pico-8 play session: hold → + tap 🅾

[t = 1 s] hold → ~1s, tap 🅾 ~2×
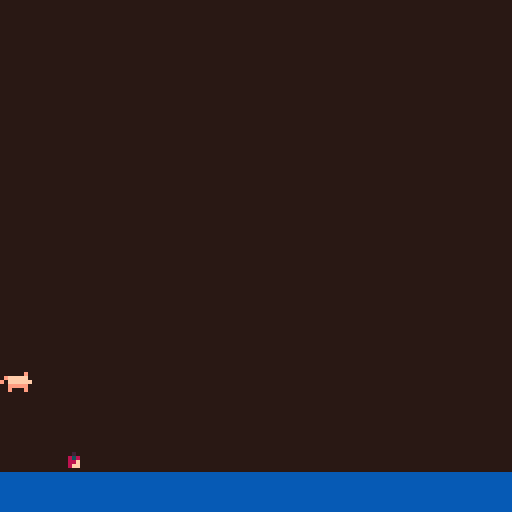
[t = 8 s] hold → ~8s, tap 🅾 ~14×
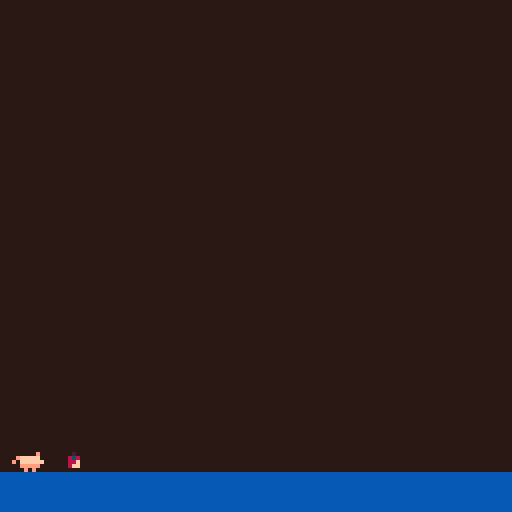

pico-8 cartridge
version 33
__lua__
function _init()
	create_player()
	create_apple()
end

function _update()
	move()
	next_tile(x,y)
end

function _draw()
	draw_pig()
	draw_apple()
	pal({[0]=128,129,130,131,132,133,134,135,136,137,138,140,141,142,143},1)
end


-->8
// player

function create_player()

p={
sprite = 1, 
x = 0,
y = 59,
dx=0,
dy=0,
max_dx=2,
max_dy=3,
acc=0.5,
boost=4,
timing = 0.25

}

gravity=0.3
friction=0.85

end

function draw_pig()
    cls()

    spr(p.sprite,p.x,p.y)
    
    rectfill(0,118,127,127,11)

  --display info
   // print("dx= "..p.dx)
   // print("dy= "..p.dy)
    
end


-->8
// move
function move()

			p.dy+=gravity
			p.dx*=friction

 --animate
   p.sprite += p.timing
   if p.sprite > 2 
  	then p.sprite = 1 
  	end
  	
  	if p.sprite > 3
  	then p.sprite = 2
  	end

  --move
 	 if (btn(➡️)) 
 	 then p.x+=1 p.dx+=p.acc
 	 end
 	   
   if (btn(⬅️)) 
   then p.x-=1 p.dx-=p.acc
   end
   
  //(btn(⬆️)) p.y-=1
  //(btn(⬇️)) p.y+=1
  
   if (btnp(5))
    then 
    p.dy-=p.boost
    end -- x
   
  // if fget(4,1) then
	 // a.sprite = 5
  //	end
     
    
     
  // if p.x > 127 then p.x =1 end
   
				
			   --limit left/right speed
    p.dx=mid(-p.max_dx,p.dx,p.max_dx)
    --limit fall speed
    if (p.dy>0) then
        p.dy=mid(-p.max_dy,p.dy,p.max_dy)
    end

    --apply dx and dy to player position
    p.x+=p.dx
    p.y+=p.dy

    --simple ground collision
    if (p.y>110) then p.y=110 p.dy=0 end

    --if run off screen warp to other side
    if (p.x>128) then p.x=0 end
    if (p.x<0) then p.x=128 end


	
				
 end
 
    
   
    
      
-->8
--pommes bio

function create_apple()
	
	a={
	sprite = 4, 
	x = 15,
	y = 110,
	}

end

function draw_apple()
//	cls()
 spr(a.sprite,a.x,a.y)

end

function next_tile(x,y)
 sprite = mget(x,y)
	mset(x,y,sprite+1)
end

function pick_up_apple(x,y)
	next_tile(x,y)
	p.a+=1
	sfx(1)
end
__gfx__
000000000000000000000000000000e0000000000000000000000000000000000000000000000000001110000000000000000000000000000000000000000000
0000000000000000000000000efffff0000000000000000000000000000000000000000000000000001010000000000000000000000000000000000000000000
007007000000000000000000e0ffffff000000000000000000000000000000001111000000000000001000110000000000000000001000000000000000000000
00077000000000e0000000e000eeeee0000200000000000000000000000000001001000000000000001111110007700000000000705070000000000010000000
000770000efffff00efffff00e00000e008380000000000000808000000000001101000000000000000000000007700000000000006000000000000050000000
00700700e0ffffffe0ffffff000000000088f0000000000000888000000000000001000000000000111111110000000000000001567651000000001565100000
0000000000eeeee000eeeee000000000008ff0000000000000080000000011111111000000000000100000000000000000000000006000000000000050000000
00000000000e0e0000e000e000000000000000000000000000000000000000000000000000000000101000000000000000000000005000000000000010000000
00000000000000000000000007000000000000000000000000000000001111111001111000000000101000000000000000000000701070000000000000000000
00000000000000000000000000000000000000000000000000000000001000001000001000000000111000000000000000000000000000000000000000000000
00000000000000000000000000000000000000000000000000000000001000001000011000000000000000000000000000000000000000000000000000000000
00000000000500000000000000000000000000000000000000000000000001101000000000000000000000000000000000000000000000000000000000000000
0000000000e3e0000000000000000000000700000000000000000000000001001000000000000000000000000000000000000000000000000000000000000000
0000000000eef0000000000000000000000000000000000000000000000001111000000000000000000000000000000000000000000000000000000000000000
0000000000eff0000000000000000000000000000000000000000000000000000000000000000000000000660000000000000000000000000000000000000000
00000000000000000000000000000000000000000000000000000000000000000000000000000000066666600000000000000000000000000000000000000000
00000000000000000000000000000000000000000000000000000000000000000000000076677770660000000000000000000000000000070000000000000000
00000000000000000000000000000000000000000000000000000000000000000000007777666666677000000000000000007777700070000077700000000000
00000000000000000000000000000000000000000000000000000000000000000000077777777777dddd00000000000000000000000000000000070000000000
00000000000000000000000000070000000000000000000000000000006000000000077777777777777d00000000000000000000000000000000007000000000
00000000000000000000000000000000000000000000000000000000066666666000777777777777777dd0000000000000000000000000000000007000000000
000000000000000000000000000000000000000000000000000000000600066060007777777777777777d0666066666000000000000000000111075550000000
00000000000000000000000000000000000000700000000000000000000000006666666777777777777dd0006660000000000000000000000101000050000000
00000000000000000000000000000000000000000000000000000000000000000007667666777777777777000000000000000000000000000001000000000000
00000000000000000000000000000000000000000000000000000000000000000007777777777777777667000000066600000000000000000001005550000000
00000000000000000000000000000000000000000000000000000000000066000007777777777777776667066000060000000070777007111111110005500000
00000000000000000000000000000000000000000000000000000000000666666600777777777777777766666666660000000000000000000000010000050000
0000000000000000000000000000000000000000000000000000000000000000066677777777777777ddd0000000000000000000000000000000110000050000
000000000000000000000000000000000000000000000000000000000000000000000777777777dd7ddd00000000000000000000000000000011100555000000
00000000000000000000000000000000000000000000000000000000000000000000007777777dd7ddd000060000000000000000000000000000000000000000
00000000000000000000000000000000000000000000000000000000000000000000000777777d77d00000000000000000000000000000000000000000000000
0000000000000000000000000000000000000000000000000000000000000000000000000777dd70000000000000000000000000000000000000000000000000
0000000000000000000000000000000000000000000000000000000000000000000000000000000b000000000000000000000000000000000000000000000000
000000000000000000000000000000000000000000000000000000000000000000000000000bbbbbbbb000000000000000000000000000000000000000000000
00000000000000000000000000000000000000000000000000000000000000000000000000bbbbb11bbbb0000000000000000000000000000000000000000000
00000000000000000000000000000000000000000000000000000000000000000000000000bbbb1111bbbb000000000000000000000000000000000000000000
000000000000000000000000000000000000000000000000000000000000000000000000bbbbb11bb11bbbbbb000000000000000000000000000000000000000
000000000000000000000000006660000000000000000077700000000000000000000000bbbbbbbbbb1bbbbbbb00000000000000000000000000000000000000
000000000000000000000000000006666666000000007777770700000000000000000bbbbbbbbbbbbb1bbbbbbb00000000000000000000000000000000000000
000000000000000000000000000000000000000007077767666777660000000000000bbbbbbbbbbbbb1bbb1bbbbb000000000000000000000000000000000000
0000000000000000000000000000000000000000777766666777776600000000000bbb1b1bbbbbbbb11bbb11bbbbb00000000000000000000000000000000000
000000000000000077770000000000000000000777777777777777660000000000bbbbb11bbbbbbbb1bbbbb11bbbbb0000000000000000000000000000000000
000000000000000777777770000000000006600667777776777666600000000000bb8bb1bbb8bbb111bbbbbb1bbbbb0000000000000000000000000000000000
00000000000000777777777700000000000000006667777666660000000000000bbbbbb11bbbbbbbbbbbbbbb1bbbbbb000000000000000000000000000000000
00000000000077777777777700777000000000000066666666000000000000000bbbbbbb1bbbbbbbbb8bbbbbb1b8bb1000000000000000000000000000000000
00000000777777777777777777777700000000000000000000000000000000000bbbbbbb111bbbbbbbb11bbbb1bbb11000000000000000000000000000000000
00000077777777777776777777777700000000000000000000000000000000000011bbbbbb11bbbbbbbb1bbb11bbb10000000000000000000000000000000000
000077777777777777777777777777700000000000000000000000000000000000b11bb8bbbbbbbbbbbb11111bbb110000000000000000000000000000000000
0067777777767777777777667777ddd000000000000000000000000000000000000011bbbbb11bbbbbb11bbbbbb1100000000000000000000000000000000000
06777777777777677777777777777ddd000000000000000000000000000000000000011bbb112bbbbb211bbbbb11000000000000000000000000000000000000
0dddd7777777776766777666777ddddd000000000000000000000000000000000000001bb110222bb82111111110000000000000000000000000000000000000
0dddd77777777766667777777ddddddd000000000066000000000000000000001000001111b02222222012011000000100000000000000000000000000000000
0dddddddd7777777777777ddddd00ddd000000000006666666666666000000001100000044000422224044000000001100000000000000000000000000000000
00dddddddddddddd777ddddddd000000000000000000000000000000000000007710000004444442244440000000017110000000000000000000000000000000
000000000dddddddddddd000d0000000000000000000000000000000000000001710000000000444444400000000111111100000000000000000000000000000
00000000000000dddddd000000000000000000000000000000000000000000001811100000000444444000000000011118100000000000000444444440000000
1111111100000000dd0000000000000000000000000000000000000000000000111110000000445544440000001d118118100000000000000444444440000000
11111111000000000000000000000000000000000000000000000000000000001181100000044454444000001111111118810000000000000444444440000000
11111111000000000000000000000000000000000000000000000000000000001111111004444554444000001111111118810000000000000445544440000000
11111111000000000000000000000000000000000000000000000000000000001111111114444544444400011111811888111110000000000545564440000000
11111111000000000000000000000000000000000000000000000000000000001113333144444544444400111111111111111110000000000545564440000000
11111111000000000000000000000000000000000000000000000000000000001133337334445544444433111111111333111111100000000545664440000000
11111111000000000000000000000000000000000000000000000000000000003333333333333333333333333333333333333333333333333564444440000000
11111111000000000000000000000000000000000000000000000000000000003333333333333333333333333333333333333333333333333555444440000000
00000000000000000007000000000000000000000000000000000000000000000000000000000000000000000000000000000000000000000000000000000000
00000000000000000000000000070000000000000000000000000000000000000000000000000000000000000000000000000000000000000000000000000000
00000000000000000007000000000000000000000000000000000000000000000000000000000000000000000000000000000000000000000000000000000000
00000000000000000000000000000000000000000000000000000000000000000000000000000000000000000770000000000000000000000000000000000000
00000000000000000070000000000000000007000000000000000000000000000000000000000000000000007777770000000000000000000000000000000000
00000000000000000000000000000000000000000000000000000000000000000000000000000070000000007777776600000000000000000000000000000000
00000000000000000700000700000000000000000000000000000000000000000000000000007667700007777777776700000000000000000000000000000000
00000000000000000000000000000000000000000000000000000000000700000000007707077767777077766777776777000000000000000000000060000000
00000000000000007000000000000001000000000000000000000000000000000000777777777766777776667777776777000000000000000000000000000000
00000000000000000000000000000001000000000000000000000000000000000000777777777777777776777777777777700000900000000000000000000000
000000000000000000000000000000110000000000000000000700000000000000000777d77777777777767767777d7777000800000080000000000000000000
000000000000000000000000000000111000007000000000000000000000000000000077dd77ddd77777766667777ddd00000000a00000000000000000000000
0000000000000000000000000000017710000000000000000000000000000000000000000d7dddd7777777777777dddd008000999990000a0000000000000000
0000000000000000000000000000017711000000000000000000000000000000770000000d7dddd7777777777777ddd000009999999990000000000000000000
00000000000000000700000000001177710000000000000000000000000000007770000000dd00dd77777777777ddd00a0099a99999999008000000000000000
0000000000000000000000000001777777100000000000000000000000000000777770000000000dddd77777d77d0000000a99a9999999000000000000000000
0000000000000000000000000001777777110000000000000000000000000000777777700000000000dd777dddd0000000aa9999999999909000000000000000
000000000000000000000000001177777771100000000000000000000000000077766770000000000dddddddddd0000090aaa98a999999900000000000000000
00000000000000000011000001177777777711000000000000000000070000007ddd777770000000000ddddd0000000000888a99999999000000000000000000
0000000000070000007500001177777766677710000000000000000000000000ddddd000000000000000000000000000a00aaaa99a9999009000000000000000
0000000000000000007510001176667666666661000000007000000000000000ddddd000000000000000000000000000000889aa999990000000000000000000
000007000000000000751177667766666666666667100000000000000000000000000000000000000000000000000000000088aaa99900000000000000000000
00000000000000000175117766666666666655555711000000000000000000000000000000000000000000000000000000000000a00000800000000000000000
000000000000000077777776666666665555dddd77711000000000000000000000000000000000000000000000000000000a00000000a0000000000000000000
0000000000010000077d7766666666655dddddddd777100000000000000000000000000000000000000000000000000000000000000000000000000000000000
0000000001777177777dd77666555555dddddddddd77111111111011110000000000000000000000000000000000000000000000000000000000000000000000
0007700017757177777dd77055ddddddddddddddddd7711777dd111dd11110000000000000000000000000000000000000000000000000000000000000000000
1077777177d177777ddddddddddddddddddddddddddd777776dd5dddddd771000000000000000000000000000000000000000000000000000000000000000000
1771757775dd1d777ddddddddd0dddddddddddddddddd77dddddd55ddd7777110000000000000000000000000000000000000000000000000000000000000000
15ddd55155dddddd77ddddddddddddddddddddddddddddddd5ddd5555d7777710000000000000000000000000000000000000000000000000000000000000000
222222211ddddddddddddddddddddd02222222dd111dddddddd151155dd117770000000000000000000000000000000000000000000000000000000000000000
222222121d1111111111770000000000022222ddd1111dddddd11111111111170000000000000000000000000000000000000000000000000000000000000000
__gff__
0000000002040000000000000000000000040001010000000000000000000000000000010100000000000000000000000000000000000000000000000000000000000000000000000000000000000000000000000000000000000000000000000000000000000000000000000000000000000000000000000000000000000000
0000000000000000000000000000000000000000000000000000000000000000000000000000000000000000000000000000000000000000000000000000000000000000000000000000000000000000000000000000000000000000000000000000000000000000000000000000000000000000000000000000000000000000
__map__
88b94d4d4d4d45464d4d4d4d4d4d4d4d00000000000000000000000000000000000000000000000000000000000000000000000000000000000000000000000000000000000000000000000000000000000000000000000000000000000000000000000000000000000000000000000000000000000000000000000000000000
88898a8b4d4d55564d4d4d4d4d4d4d4d0000000a000f00000000000000000000000000000000000000000000000000000000000000000000000000000000000000000000000000000000000000000000000000000000000000000000000000000000000000000000000000000000000000000000000000000000000000000000
98999a9b9c9d4d4d43545051525307080d00001a000000000000000000000000000000000000000000000000000000000000000000000000000000000000000000000000000000000000000000000000000000000000000000000000000000000000000000000000000000000000000000000000000000000000000000000000
4d4daaabacad4d4d4d54606162634d4d2728292a2b0000000000000000000000000000000000000000000000000000000000000000000000000000000000000000000000000000000000000000000000000000000000000000000000000000000000000000000000000000000000000000000000000000000000000000000000
48494a4b4d4d4d4d4d65664d4d0a4d4d3738393a2b000f000000000000000000000000000000000000000000000000000000000000000000000000000000000000000000000000000000000000000000000000000000000000000000000000000000000000000000000000000000000000000000000000000000000000000000
58595a5b4d4d4d4d064d4d4d4d4d0d4d00a2a3a4a50708000000000000000000000000000000000000000000000000000000000000000000000000000000000000000000000000000000000000000000000000000000000000000000000000000000000000000000000000000000000000000000000000000000000000000000
68696a6b6c044d4d4d05044d5d054db0b1b2b3b4b5b6b7000000000000000000000000000000000000000000000000000000000000000000000000000000000000000000000000000000000000000000000000000000000000000000000000000000000000000000000000000000000000000000000000000000000000000000
78797a7b7c7d7e047d7d7d7e787d7d7070707070707070707000000000000000000000000000000000000000000000000000000000000000000000000000000000000000000000000000000000000000000000000000000000000000000000000000000000000000000000000000000000000000000000000000000000000000
4d4d4d4d4d4d4d4d4d4d4d4d4d4d217070707070707070707000000000000000000000000000000000000000000000000000000000000000000000000000000000000000000000000000000000000000000000000000000000000000000000000000000000000000000000000000000000000000000000000000000000000000
0000000000000000000000000000000000000000001600000000000000000000000000000000000000000000000000000000000000000000000000000000000000000000000000000000000000000000000000000000000000000000000000000000000000000000000000000000000000000000000000000000000000000000
